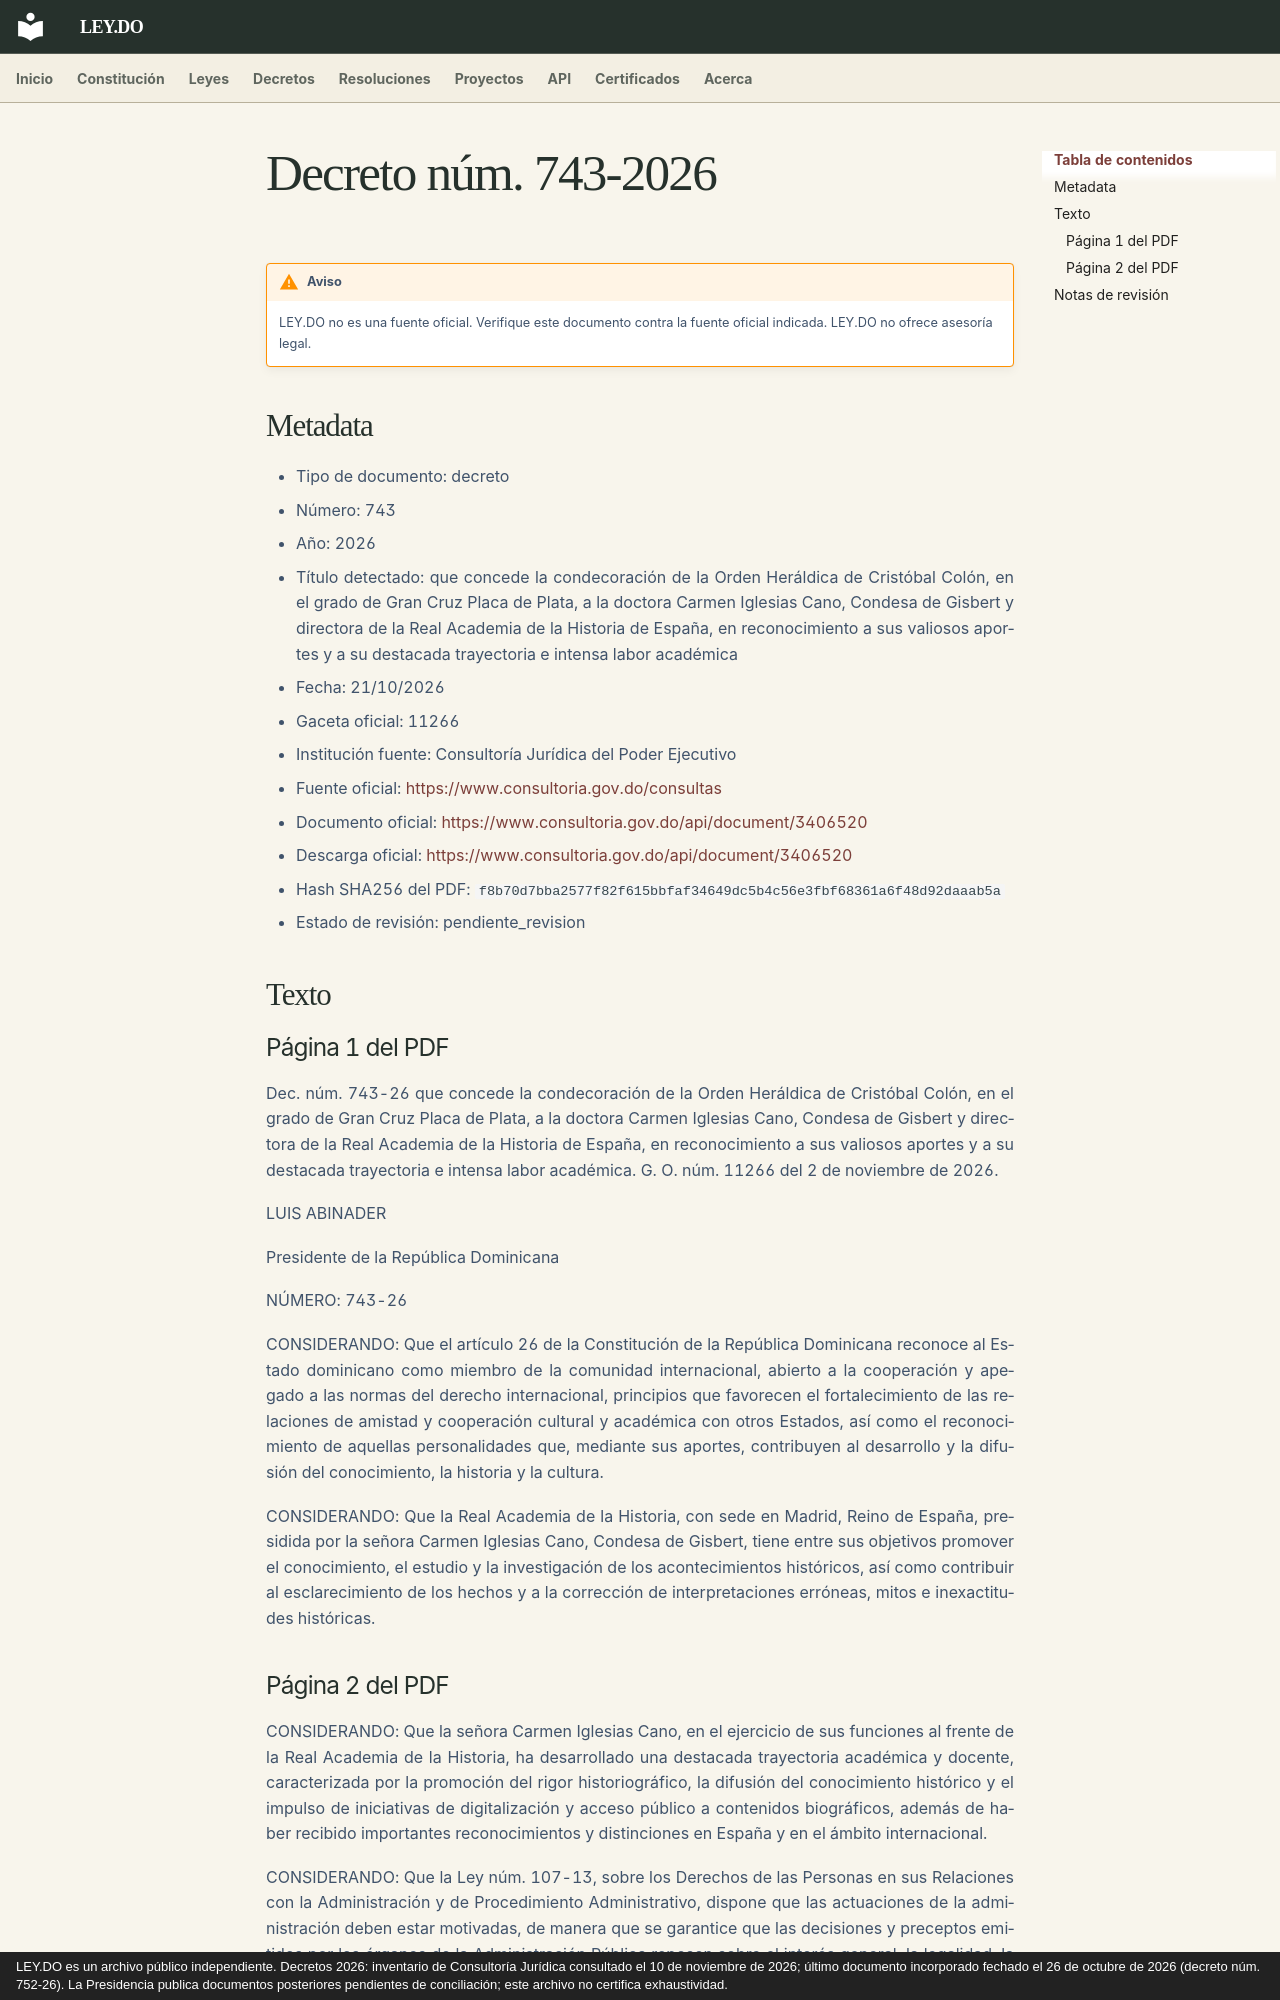

repository: ley-do/ley.do · page: decretos/2026/decreto-743-2026/index.html · generator: mkdocs · copyright: LEY.DO es un archivo público independiente. Decretos 2026: inventario de Consultoría Jurídica consultado el 10 de noviembre de 2026; último documento incorporado fechado el 26 de octubre de 2026 (decreto núm. 752-26). La Presidencia publica documentos posteriores pendientes de conciliación; este archivo no certifica exhaustividad.

# Decreto núm. 743-2026

!!! warning "Aviso"
    LEY.DO no es una fuente oficial. Verifique este documento contra la fuente oficial indicada.
    LEY.DO no ofrece asesoría legal.

## Metadata

- Tipo de documento: decreto
- Número: 743
- Año: 2026
- Título detectado: que concede la condecoración de la Orden Heráldica de Cristóbal Colón, en el grado de Gran Cruz Placa de Plata, a la doctora Carmen Iglesias Cano, Condesa de Gisbert y directora de la Real Academia de la Historia de España, en reconocimiento a sus valiosos aportes y a su destacada trayectoria e intensa labor académica
- Fecha: 21/10/2026
- Gaceta oficial: 11266
- Institución fuente: Consultoría Jurídica del Poder Ejecutivo
- Fuente oficial: [https://www.consultoria.gov.do/consultas](https://www.consultoria.gov.do/consultas)
- Documento oficial: [https://www.consultoria.gov.do/api/document/3406520](https://www.consultoria.gov.do/api/document/3406520)
- Descarga oficial: [https://www.consultoria.gov.do/api/document/3406520](https://www.consultoria.gov.do/api/document/3406520)
- Hash SHA256 del PDF: `f8b70d7bba2577f82f615bbfaf34649dc5b4c56e3fbf68361a6f48d92daaab5a`
- Estado de revisión: pendiente_revision

## Texto

### Página 1 del PDF

Dec. núm. 743-26 que concede la condecoración de la Orden Heráldica de Cristóbal Colón, en el grado de Gran Cruz Placa de Plata, a la doctora Carmen Iglesias Cano, Condesa de Gisbert y directora de la Real Academia de la Historia de España, en reconocimiento a sus valiosos aportes y a su destacada trayectoria e intensa labor académica. G. O. núm. 11266 del 2 de noviembre de 2026.

LUIS ABINADER

Presidente de la República Dominicana

NÚMERO: 743-26

CONSIDERANDO: Que el artículo 26 de la Constitución de la República Dominicana reconoce al Estado dominicano como miembro de la comunidad internacional, abierto a la cooperación y apegado a las normas del derecho internacional, principios que favorecen el fortalecimiento de las relaciones de amistad y cooperación cultural y académica con otros Estados, así como el reconocimiento de aquellas personalidades que, mediante sus aportes, contribuyen al desarrollo y la difusión del conocimiento, la historia y la cultura.

CONSIDERANDO: Que la Real Academia de la Historia, con sede en Madrid, Reino de España, presidida por la señora Carmen Iglesias Cano, Condesa de Gisbert, tiene entre sus objetivos promover el conocimiento, el estudio y la investigación de los acontecimientos históricos, así como contribuir al esclarecimiento de los hechos y a la corrección de interpretaciones erróneas, mitos e inexactitudes históricas.
